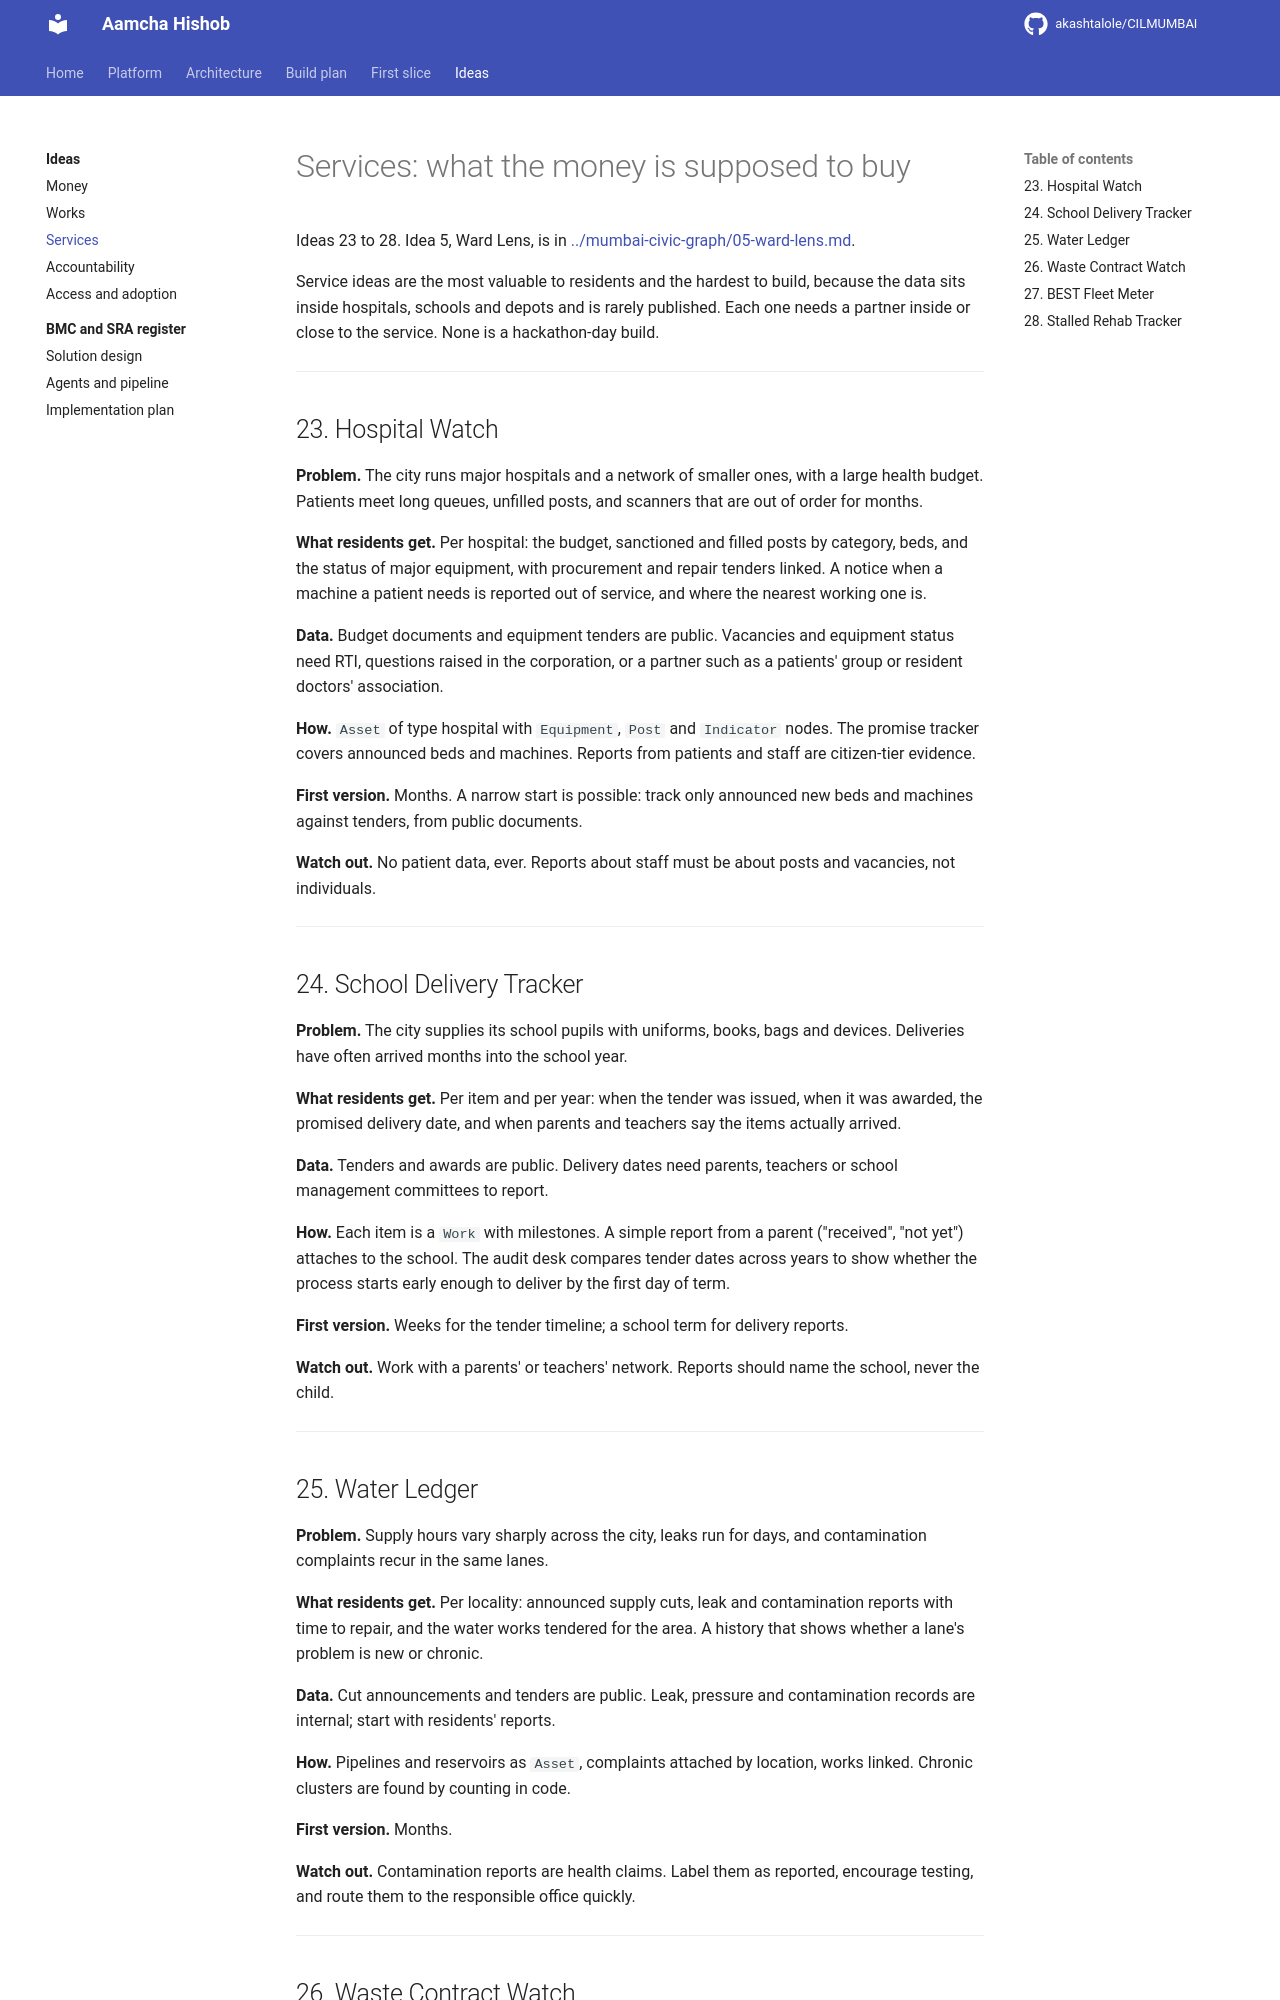

repository: akashtalole/CILMUMBAI · page: mumbai-civic-ideas/03-services/index.html · generator: mkdocs

# Services: what the money is supposed to buy

Ideas 23 to 28. Idea 5, Ward Lens, is in [../mumbai-civic-graph/05-ward-lens.md](../mumbai-civic-graph/05-ward-lens.md).

Service ideas are the most valuable to residents and the hardest to build, because the data sits inside hospitals, schools and depots and is rarely published. Each one needs a partner inside or close to the service. None is a hackathon-day build.

---

## 23. Hospital Watch

**Problem.** The city runs major hospitals and a network of smaller ones, with a large health budget. Patients meet long queues, unfilled posts, and scanners that are out of order for months.

**What residents get.** Per hospital: the budget, sanctioned and filled posts by category, beds, and the status of major equipment, with procurement and repair tenders linked. A notice when a machine a patient needs is reported out of service, and where the nearest working one is.

**Data.** Budget documents and equipment tenders are public. Vacancies and equipment status need RTI, questions raised in the corporation, or a partner such as a patients' group or resident doctors' association.

**How.** `Asset` of type hospital with `Equipment`, `Post` and `Indicator` nodes. The promise tracker covers announced beds and machines. Reports from patients and staff are citizen-tier evidence.

**First version.** Months. A narrow start is possible: track only announced new beds and machines against tenders, from public documents.

**Watch out.** No patient data, ever. Reports about staff must be about posts and vacancies, not individuals.

---

## 24. School Delivery Tracker

**Problem.** The city supplies its school pupils with uniforms, books, bags and devices. Deliveries have often arrived months into the school year.

**What residents get.** Per item and per year: when the tender was issued, when it was awarded, the promised delivery date, and when parents and teachers say the items actually arrived.

**Data.** Tenders and awards are public. Delivery dates need parents, teachers or school management committees to report.

**How.** Each item is a `Work` with milestones. A simple report from a parent ("received", "not yet") attaches to the school. The audit desk compares tender dates across years to show whether the process starts early enough to deliver by the first day of term.

**First version.** Weeks for the tender timeline; a school term for delivery reports.

**Watch out.** Work with a parents' or teachers' network. Reports should name the school, never the child.

---
